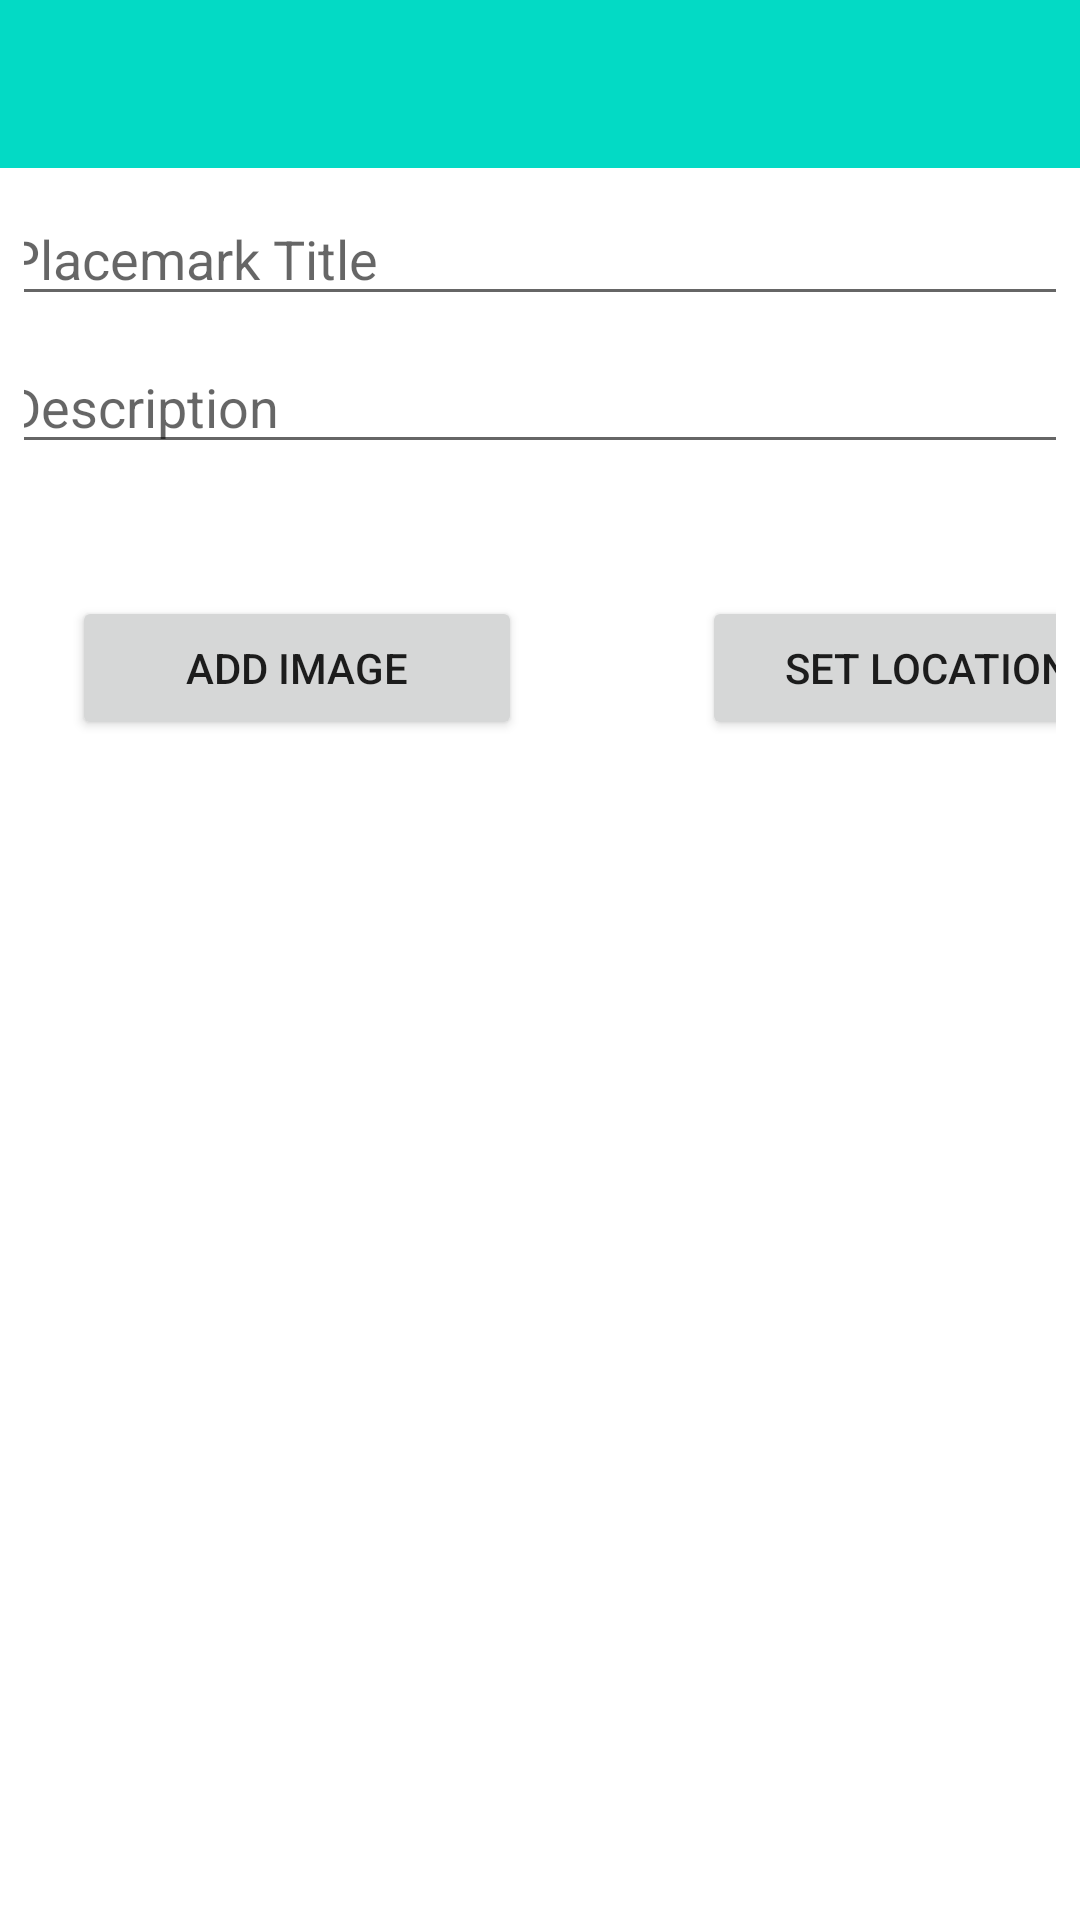

Write the Android layout XML for this screen, with the resource values it uses.
<!-- AndroidManifest.xml: application theme Theme.Placemark -->
<!-- res/layout/activity_placemark.xml -->
<?xml version="1.0" encoding="utf-8"?>
<androidx.constraintlayout.widget.ConstraintLayout
    xmlns:android="http://schemas.android.com/apk/res/android"
    xmlns:app="http://schemas.android.com/apk/res-auto"
    xmlns:tools="http://schemas.android.com/tools"
    android:layout_width="match_parent"
    android:layout_height="match_parent"
    tools:context="ie.wit.placemark.views.placemark.PlacemarkView">

    <com.google.android.material.appbar.AppBarLayout
        android:id="@+id/appBarLayout2"
        android:layout_width="0dp"
        android:layout_height="wrap_content"
        android:background="@color/colorAccent"
        android:fitsSystemWindows="true"
        app:elevation="0dip"
        app:layout_constraintEnd_toEndOf="parent"
        app:layout_constraintStart_toStartOf="parent"
        app:layout_constraintTop_toTopOf="parent"
        app:theme="@style/ThemeOverlay.AppCompat.Dark.ActionBar">

        <androidx.appcompat.widget.Toolbar
            android:id="@+id/toolbarAdd"
            android:layout_width="match_parent"
            android:layout_height="wrap_content"
            app:titleTextColor="@color/colorPrimary" />
    </com.google.android.material.appbar.AppBarLayout>

    <androidx.constraintlayout.widget.ConstraintLayout
        android:layout_width="match_parent"
        android:layout_height="600dp"
        android:layout_marginEnd="8dp"
        android:layout_marginStart="8dp"
        app:layout_constraintEnd_toEndOf="parent"
        app:layout_constraintStart_toStartOf="parent"
        app:layout_constraintTop_toTopOf="parent">

        <EditText
            android:id="@+id/placemarkTitle"
            android:layout_width="365dp"
            android:layout_height="wrap_content"
            android:layout_marginEnd="8dp"
            android:layout_marginStart="8dp"
            android:layout_marginTop="64dp"
            android:ems="10"
            android:hint="@string/hint_placemarkTitle"
            android:inputType="text"
            app:layout_constraintEnd_toEndOf="parent"
            app:layout_constraintHorizontal_bias="0.503"
            app:layout_constraintStart_toStartOf="parent"
            app:layout_constraintTop_toTopOf="parent" />

        <EditText
            android:id="@+id/description"
            android:layout_width="365dp"
            android:layout_height="wrap_content"
            android:layout_marginStart="8dp"
            android:layout_marginTop="8dp"
            android:layout_marginEnd="8dp"
            android:ems="10"
            android:hint="@string/hint_description"
            android:inputType="textPersonName"
            app:layout_constraintEnd_toEndOf="parent"
            app:layout_constraintStart_toStartOf="parent"
            app:layout_constraintTop_toBottomOf="@+id/placemarkTitle" />

        <Button
            android:id="@+id/chooseImage"
            android:layout_width="150dp"
            android:layout_height="wrap_content"
            android:layout_marginStart="16dp"
            android:layout_marginTop="44dp"
            android:text="@string/button_addImage"
            app:layout_constraintStart_toStartOf="parent"
            app:layout_constraintTop_toBottomOf="@+id/description" />

        <Button
            android:id="@+id/placemarkLocation"
            android:layout_width="150dp"
            android:layout_height="wrap_content"
            android:layout_marginStart="60dp"
            android:layout_marginTop="44dp"
            android:text="@string/button_location"
            app:layout_constraintStart_toEndOf="@+id/chooseImage"
            app:layout_constraintTop_toBottomOf="@+id/description" />

        <ImageView
            android:id="@+id/placemarkImage"
            android:layout_width="0dp"
            android:layout_height="0dp"
            android:layout_marginStart="8dp"
            android:layout_marginTop="8dp"
            android:layout_marginEnd="8dp"
            android:layout_marginBottom="8dp"
            app:layout_constraintBottom_toBottomOf="parent"
            app:layout_constraintEnd_toEndOf="parent"
            app:layout_constraintHorizontal_bias="0.555"
            app:layout_constraintStart_toStartOf="parent"
            app:layout_constraintTop_toBottomOf="@+id/placemarkLocation"
            app:layout_constraintVertical_bias="0.173"
            app:srcCompat="@drawable/ic_launcher_background" />

    </androidx.constraintlayout.widget.ConstraintLayout>

</androidx.constraintlayout.widget.ConstraintLayout>
<!-- resources referenced by this layout -->
<resources>
  <string name="button_addImage"> Add Image </string>
  <string name="button_location">Set Location</string>
  <string name="hint_description">Description</string>
  <string name="hint_placemarkTitle">Placemark Title</string>
  <style name="Theme.Placemark" parent="Theme.MaterialComponents.DayNight.DarkActionBar">
          
          <item name="colorPrimary">@color/colorAccent</item>
          <item name="colorPrimaryVariant">@color/colorPrimaryDark</item>
          <item name="colorOnPrimary">@color/colorPrimary</item>
          
          <item name="colorSecondary">@color/teal_200</item>
          <item name="colorSecondaryVariant">@color/teal_700</item>
          <item name="colorOnSecondary">@color/black</item>
          
          <item name="android:statusBarColor">?attr/colorPrimaryVariant</item>
          
      </style>
  <!-- not gathered from this repository: default colours our renderer supplied (Android Studio template values) -->
  <color name="teal_200">#FF03DAC5</color>
  <color name="teal_700">#FF018786</color>
  <color name="black">#FF000000</color>
  <color name="colorPrimary">#FF6200EE</color>
  <color name="colorPrimaryDark">#FF3700B3</color>
  <color name="colorAccent">#FF03DAC5</color>
</resources>
